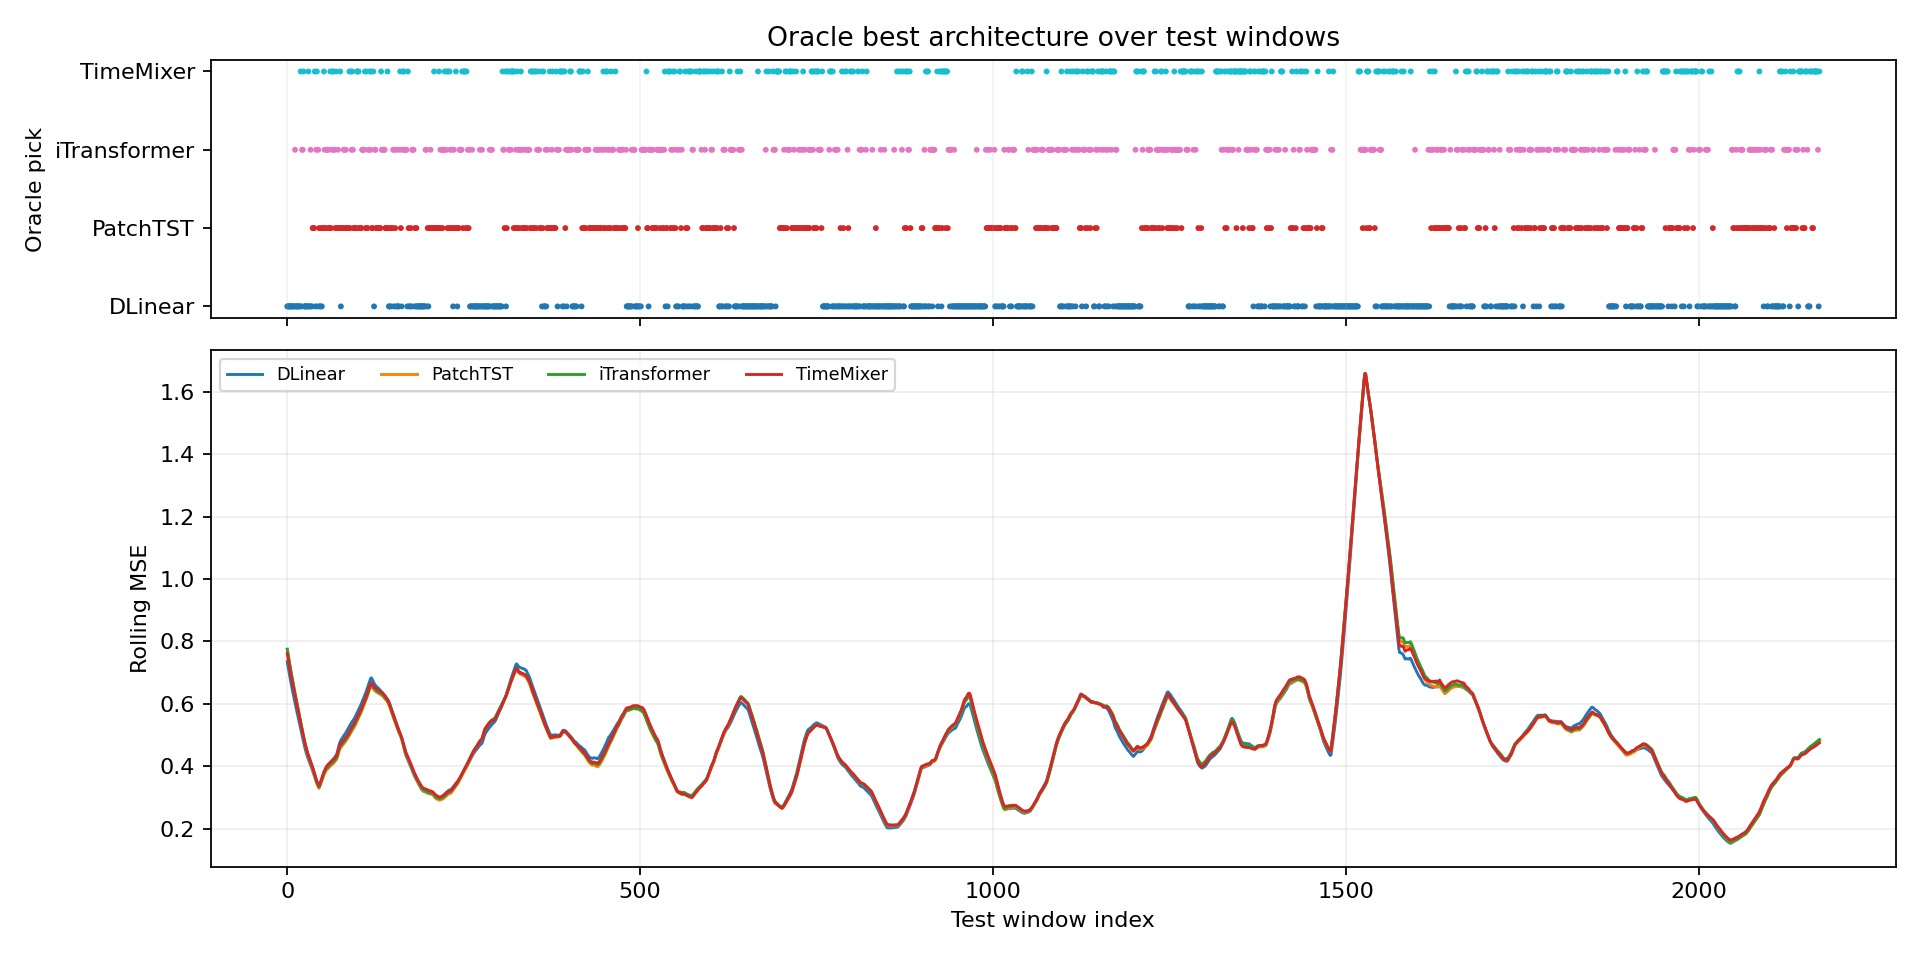

Values plotted in this chart, from the file beside it:
window_index, best_model, best_loss, second_model, second_loss, margin_vs_second, best_single_model, best_single_loss, oracle_gain_vs_best_single
0, DLinear, 0.8017, TimeMixer, 0.8337, 0.03206, PatchTST, 0.8582, 0.05653
1, DLinear, 0.8214, TimeMixer, 0.8554, 0.03393, PatchTST, 0.8622, 0.04077
2, DLinear, 0.8218, PatchTST, 0.8653, 0.04351, PatchTST, 0.8653, 0.04351
3, DLinear, 0.8359, TimeMixer, 0.8514, 0.01556, PatchTST, 0.8721, 0.03622
4, DLinear, 0.824, TimeMixer, 0.8369, 0.01285, PatchTST, 0.8473, 0.02329
5, DLinear, 0.769, TimeMixer, 0.7728, 0.003751, PatchTST, 0.7828, 0.01378
6, DLinear, 0.7552, TimeMixer, 0.7596, 0.004341, PatchTST, 0.773, 0.01777
7, DLinear, 0.7542, TimeMixer, 0.7854, 0.03123, PatchTST, 0.7891, 0.03495
8, DLinear, 0.7442, iTransformer, 0.7548, 0.01062, PatchTST, 0.773, 0.0288
9, DLinear, 0.7377, iTransformer, 0.7562, 0.01854, PatchTST, 0.7654, 0.02776
10, DLinear, 0.7756, TimeMixer, 0.7842, 0.008632, PatchTST, 0.7858, 0.01016
11, iTransformer, 0.7735, DLinear, 0.7787, 0.005187, PatchTST, 0.8043, 0.03077
12, DLinear, 0.7798, iTransformer, 0.7911, 0.01126, PatchTST, 0.8133, 0.0335
13, DLinear, 0.7729, iTransformer, 0.7841, 0.01125, PatchTST, 0.8024, 0.02953
14, DLinear, 0.776, iTransformer, 0.7869, 0.01095, PatchTST, 0.7978, 0.02187
15, DLinear, 0.757, TimeMixer, 0.7806, 0.02356, PatchTST, 0.7972, 0.04021
16, DLinear, 0.765, PatchTST, 0.7918, 0.02687, PatchTST, 0.7918, 0.02687
17, DLinear, 0.7651, PatchTST, 0.7861, 0.02107, PatchTST, 0.7861, 0.02107
18, DLinear, 0.6868, TimeMixer, 0.694, 0.007178, PatchTST, 0.7022, 0.01536
19, TimeMixer, 0.6871, DLinear, 0.6908, 0.003661, PatchTST, 0.7003, 0.01316
20, DLinear, 0.6899, PatchTST, 0.7039, 0.01406, PatchTST, 0.7039, 0.01406
21, iTransformer, 0.1754, PatchTST, 0.1844, 0.009042, PatchTST, 0.1844, 0.009042
22, iTransformer, 0.1572, DLinear, 0.1619, 0.004745, PatchTST, 0.1721, 0.01488
23, TimeMixer, 0.159, iTransformer, 0.1592, 0.0001879, PatchTST, 0.1631, 0.004066
24, DLinear, 0.1482, PatchTST, 0.1544, 0.006193, PatchTST, 0.1544, 0.006193
25, DLinear, 0.1437, TimeMixer, 0.1501, 0.006398, PatchTST, 0.1571, 0.01337
26, DLinear, 0.1437, PatchTST, 0.1547, 0.01103, PatchTST, 0.1547, 0.01103
27, DLinear, 0.1449, TimeMixer, 0.1498, 0.004909, PatchTST, 0.154, 0.009097
28, DLinear, 0.2192, PatchTST, 0.2211, 0.001919, PatchTST, 0.2211, 0.001919
29, DLinear, 0.2067, iTransformer, 0.225, 0.01827, PatchTST, 0.226, 0.01928
30, TimeMixer, 0.2102, DLinear, 0.2105, 0.0003081, PatchTST, 0.2218, 0.01164
31, DLinear, 0.2231, TimeMixer, 0.2346, 0.01155, PatchTST, 0.2418, 0.0187
32, DLinear, 0.2742, PatchTST, 0.2905, 0.01627, PatchTST, 0.2905, 0.01627
33, iTransformer, 0.2485, DLinear, 0.2619, 0.01343, PatchTST, 0.2742, 0.0257
34, DLinear, 0.2649, iTransformer, 0.2799, 0.01501, PatchTST, 0.2817, 0.01687
35, DLinear, 0.2758, iTransformer, 0.2802, 0.004414, PatchTST, 0.2812, 0.005421
36, PatchTST, 0.2774, DLinear, 0.2787, 0.001369, PatchTST, 0.2774, 0.0
37, PatchTST, 0.2808, TimeMixer, 0.2829, 0.002123, PatchTST, 0.2808, 0.0
38, PatchTST, 0.281, DLinear, 0.2916, 0.01061, PatchTST, 0.281, 0.0
39, TimeMixer, 0.2725, PatchTST, 0.2856, 0.01308, PatchTST, 0.2856, 0.01308
40, DLinear, 0.2821, PatchTST, 0.286, 0.003879, PatchTST, 0.286, 0.003879
41, iTransformer, 0.2815, PatchTST, 0.2882, 0.006703, PatchTST, 0.2882, 0.006703
42, TimeMixer, 0.29, PatchTST, 0.2908, 0.0007283, PatchTST, 0.2908, 0.0007283
43, DLinear, 0.2958, PatchTST, 0.2971, 0.001327, PatchTST, 0.2971, 0.001327
44, iTransformer, 0.2863, PatchTST, 0.2964, 0.01002, PatchTST, 0.2964, 0.01002
45, PatchTST, 0.2972, DLinear, 0.2995, 0.00228, PatchTST, 0.2972, 0.0
46, DLinear, 0.2861, PatchTST, 0.2954, 0.009313, PatchTST, 0.2954, 0.009313
47, DLinear, 0.2976, PatchTST, 0.2984, 0.0008233, PatchTST, 0.2984, 0.0008233
48, PatchTST, 0.3086, DLinear, 0.3103, 0.001704, PatchTST, 0.3086, 0.0
49, DLinear, 0.3426, iTransformer, 0.3632, 0.02064, PatchTST, 0.369, 0.02635
50, PatchTST, 0.366, DLinear, 0.3724, 0.006417, PatchTST, 0.366, 0.0
51, PatchTST, 0.4246, TimeMixer, 0.4248, 0.000207, PatchTST, 0.4246, 0.0
52, TimeMixer, 0.46, PatchTST, 0.4604, 0.0004383, PatchTST, 0.4604, 0.0004383
53, iTransformer, 0.4562, PatchTST, 0.4591, 0.002946, PatchTST, 0.4591, 0.002946
54, PatchTST, 0.4488, iTransformer, 0.463, 0.01423, PatchTST, 0.4488, 0.0
55, PatchTST, 0.4576, TimeMixer, 0.4598, 0.002172, PatchTST, 0.4576, 0.0
56, iTransformer, 0.4566, PatchTST, 0.4596, 0.002997, PatchTST, 0.4596, 0.002997
57, iTransformer, 0.4498, PatchTST, 0.4604, 0.01059, PatchTST, 0.4604, 0.01059
58, iTransformer, 0.4408, PatchTST, 0.4452, 0.004317, PatchTST, 0.4452, 0.004317
59, PatchTST, 0.425, DLinear, 0.4419, 0.0169, PatchTST, 0.425, 0.0
... 2,112 more rows
